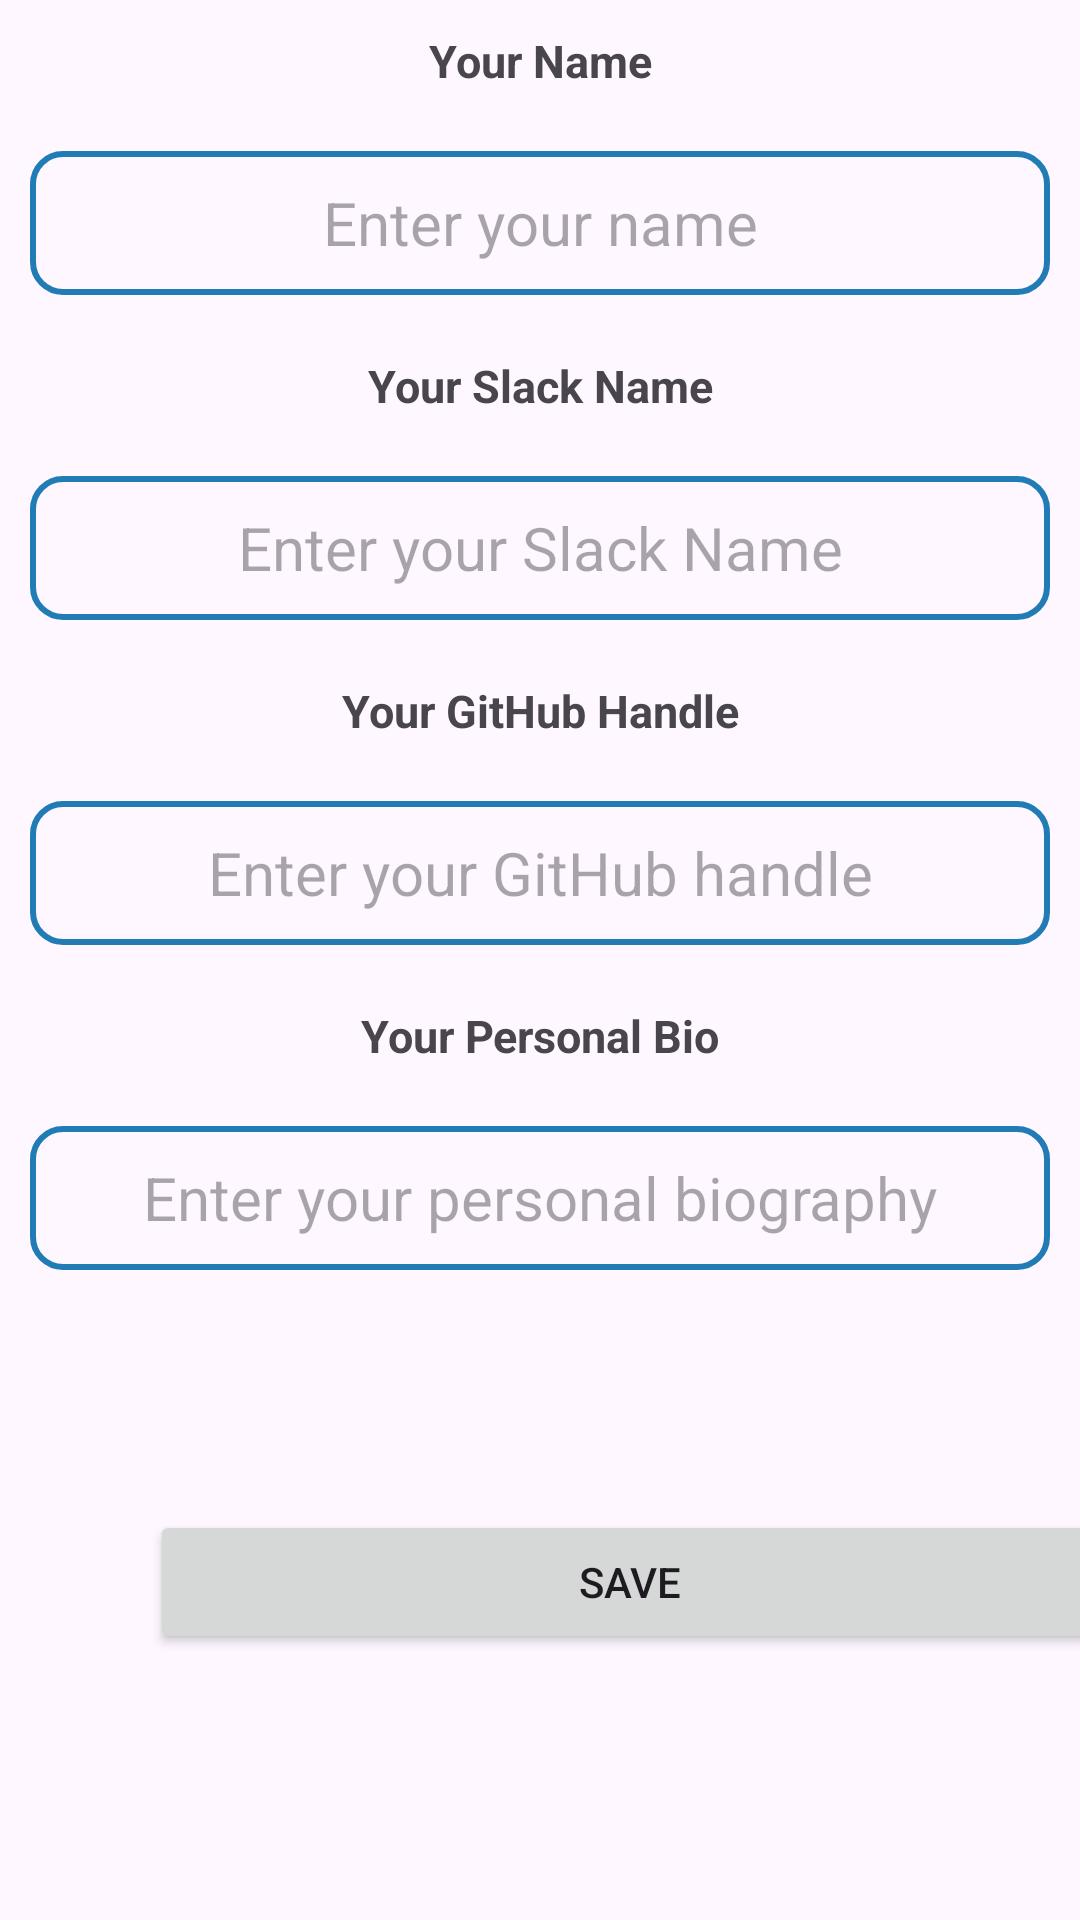

Write the Android layout XML for this screen, with the resource values it uses.
<!-- AndroidManifest.xml: application theme Theme.TaskForSTageTwo -->
<!-- res/layout/activity_edit.xml -->
<?xml version="1.0" encoding="utf-8"?>
<LinearLayout xmlns:android="http://schemas.android.com/apk/res/android"
    xmlns:app="http://schemas.android.com/apk/res-auto"
    xmlns:tools="http://schemas.android.com/tools"
    android:layout_width="match_parent"
    android:layout_height="match_parent"
    android:orientation="vertical"
    tools:context=".EditActivity">

    <TextView
        android:layout_width="match_parent"
        android:layout_height="wrap_content"
        android:text= "@string/your_name"
        android:textSize="15sp"
        android:textAlignment="center"
        android:layout_margin="5dp"
        android:padding="5dp"
        android:textStyle="bold"/>

    <EditText
        android:id="@+id/etName"
        android:layout_width="match_parent"
        android:layout_height="48dp"
        android:hint="@string/enter_your_name"
        android:textAlignment="center"
        android:textSize="20sp"
        android:layout_margin="10dp"
        android:padding="10dp"
        android:background="@drawable/border_line"/>
    <TextView
        android:layout_width="match_parent"
        android:layout_height="wrap_content"
        android:text= "@string/your_slack_name"
        android:textSize="15sp"
        android:textAlignment="center"
        android:layout_margin="5dp"
        android:padding="5dp"
        android:textStyle="bold"/>
    <EditText
        android:id="@+id/etSlackName"
        android:layout_width="match_parent"
        android:layout_height="48dp"
        android:hint="@string/enter_your_slack_name"
        android:textAlignment="center"
        android:textSize="20sp"
        android:layout_margin="10dp"
        android:padding="10dp"
        android:background="@drawable/border_line"/>
    <TextView
        android:layout_width="match_parent"
        android:layout_height="wrap_content"
        android:text= "@string/your_github_handle"
        android:textSize="15sp"
        android:textAlignment="center"
        android:layout_margin="5dp"
        android:padding="5dp"
        android:textStyle="bold"/>
    <EditText
        android:id="@+id/etGithubHandle"
        android:layout_width="match_parent"
        android:layout_height="48dp"
        android:hint="@string/enter_your_github_handle"
        android:textAlignment="center"
        android:textSize="20sp"
        android:layout_margin="10dp"
        android:padding="10dp"
        android:background="@drawable/border_line"/>
    <TextView
        android:layout_width="match_parent"
        android:layout_height="wrap_content"
        android:text= "@string/your_personal_bio"
        android:textSize="15sp"
        android:textAlignment="center"
        android:layout_margin="5dp"
        android:padding="5dp"
        android:textStyle="bold"/>
    <EditText
        android:id="@+id/etPersonalDetails"
        android:layout_width="match_parent"
        android:layout_height="48dp"
        android:hint="@string/enter_your_personal_biography"
        android:textAlignment="center"
        android:textSize="20sp"
        android:layout_margin="10dp"
        android:padding="10dp"
        android:background="@drawable/border_line"/>
    <Button
        android:id="@+id/btnSave"
        android:layout_width="320dp"
        android:layout_height="wrap_content"
        android:text="@string/save"
        android:layout_marginStart="50dp"
        android:layout_marginTop="70dp"/>

</LinearLayout>
<!-- resources referenced by this layout -->
<resources>
  <!-- drawable border_line (drawable) -->
  <?xml version="1.0" encoding="utf-8"?>
  <shape xmlns:android="http://schemas.android.com/apk/res/android"
      android:shape="rectangle">
  
      <stroke
          android:width="2dp"
          android:color="@color/blue"/>
  
      <corners
          android:radius="10dp"/>
  
  </shape>
  <string name="enter_your_github_handle">Enter your GitHub handle</string>
  <string name="enter_your_name">Enter your name</string>
  <string name="enter_your_personal_biography">Enter your personal biography</string>
  <string name="enter_your_slack_name">Enter your Slack Name</string>
  <string name="save">SAVE</string>
  <string name="your_github_handle">Your GitHub Handle</string>
  <string name="your_name">Your Name</string>
  <string name="your_personal_bio">Your Personal Bio</string>
  <string name="your_slack_name">Your Slack Name</string>
  <style name="Theme.TaskForSTageTwo" parent="Base.Theme.TaskForSTageTwo" />
  <color name="blue">#217CB5</color>
  <style name="Base.Theme.TaskForSTageTwo" parent="Theme.Material3.DayNight.NoActionBar">
          
           <item name="colorPrimary">@color/blue</item>
           <item name="colorPrimaryVariant">@color/blue</item>
           <item name="android:statusBarColor">@color/blue</item>
      </style>
</resources>
